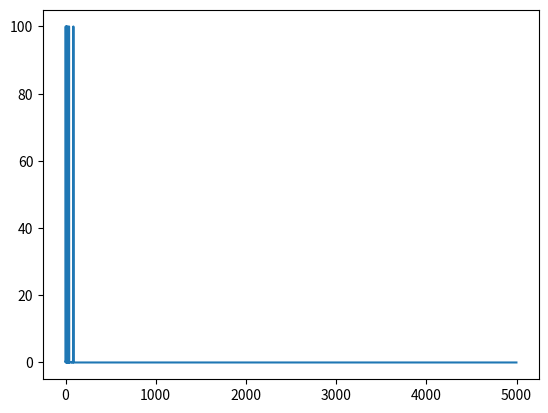

The script that saved this image: (Note: this script raises an exception after producing the figure.)
#!/usr/bin/env python2
# -*- coding: utf-8 -*-
"""
Created on Sat Jan  6 09:51:43 2018
Monte Carlo
Grid Problem
[redacted]
"""
# Q-learning, Epsilon greedy, Poicy evaluation

import numpy as np
import matplotlib.pyplot as plt
class Grid():
    # In the grid there will multiple plots triggering game over with reward/punishment
    # called the end_states
    def __init__(self, size, walls, end_states):
        self.size = size
        self.walls = walls
        self.end_states = end_states
        self.all_states = {}
        for i in range(size[0]):
            for j in range(size[1]):
                if (i,j) not in walls:
                    self.all_states[(i,j)] = -0.2
        for x in end_states:
            self.all_states[x] = end_states[x]
        self.sa_history = []
        self.reward_history = []
        self.game_over = False
   
    # represent a "windy" grid, which mean an action can be changed by a mutable environment
    def action(self, a):
        p = np.random.randn()
        if p > 0.5:
            return a
        else:
            n = np.random.randint(1,5)
            return n
        
    def move(self, a, i, j):
        self.sa_history.append(((i, j), a))
        old_n = (i,j)
        n = (i,j)
        if a==1:
            if i>0 and (i-1, j) not in self.walls:
                n = (i-1, j) # up
        if a==2:
            if j<self.size[1]-1 and (i, j+1) not in self.walls:
                n = (i, j+1) # right
        if a==3:
            if i<self.size[0]-1 and (i+1, j) not in self.walls:
                n = (i+1, j) # down
        if a==4:
            if j>0 and (i, j-1) not in self.walls:
                n = (i, j-1) # left
        # Give overwhelming punishment for staying in one spot
        if n == old_n:
            self.reward_history.append(-100.0)
            self.game_over = True
        else:
            self.reward_history.append(self.all_states[n])
        if n in self.end_states:
            self.game_over = True
        return n[0], n[1]
    
    def reset(self):
        self.sa_history = []
        self.reward_history = []
        self.game_over = False
        
# initiate grid
size = (3, 4)
end_states = {}
end_states[(0,3)] = 1.0
end_states[(1,3)] = -1.0
walls = [(1,1)]
grid = Grid(size, walls, end_states)

def draw_value(value, show = True):
    print('-----------------------------')
    for i in range(size[0]):
        v = ''
        for j in range(size[1]):
            v = v + str(value[(i,j)])
            v = v + '\t'
        print(v)
    print('-----------------------------')
    
def draw_policy(policy, show = True):
    print('-----------------------------')
    for i in range(size[0]):
        p = ''
        for j in range(size[1]):
            if (i,j) in policy:
                p = p + str(policy[(i,j)])
                p = p + '\t'
            else:
                p = p + str(0)
                p = p + '\t'
        print(p)
    print('-----------------------------')
        
def eval_policy(policy, V, all_states): 
    for s in all_states:
        max_value = -100000000000.0
        max_action = 0
        for a in range(1,5):
            if V[s][a] > max_value:
                max_value = V[s][a]
                max_action = a
        policy[s] = max_action
    return policy


def game(E, lr):
    deltas = []
    policy = {}
    for i in range(size[0]):
        for j in range(size[1]):
            if (i,j) not in walls:
                policy[(i, j)] = np.random.randint(1,5)
    V = {}
    # V[state][action] = mean value
    Q = {}
    # Q[state][action] = all value 
    # Q is used for plotting purpose
    for s in grid.all_states:
        V[s] = {}
        Q[s] = {}
        for a in range(1,5):
            V[s][a] = 0
            Q[s][a] = []
    x, y = 0, 0
    for i in range(5000):
        # Move randomly or move by policy base on Epsilon Greedy
        while not grid.game_over:
            p = np.random.randn()
            if p > E:
                x, y = grid.move(grid.action(policy[(x,y)]), i = x, j = y)
            else:
                x, y = grid.move(grid.action(np.random.randint(1,5)), i = x, j = y)
        grid.reward_history.reverse()
        grid.sa_history.reverse()
        visited_state = []
        
        # Q-Learning, evaluate policy
        for n, m in enumerate(grid.sa_history):
            s = m[0]
            a = m[1]
            v = 0
            biggest_change = -100.0
            if s not in visited_state:
                # assign reltive reward to relative step
                # degrading reward step by step theough learning rate
                v = grid.reward_history[n] + lr*v
                Q[s][a].append(v)
                old_value = V[s][a]
                new_value = np.mean(Q[s][a])
                biggest_change = max(biggest_change, abs(old_value-new_value))
                V[s][a] = np.mean(Q[s][a])
        policy = eval_policy(policy, V, grid.all_states.keys())
        deltas.append(biggest_change)
        grid.reset()
        
    value = {}
    for s in V:
        total = 0
        count = 0
        for a in V[s]:
            if V[s][a]!=-1000.0:
                total += V[s][a]
                count += 1
        value[s] = total/count
    draw_policy(policy)
    return deltas

# Plot the behavior or AI through times as it become move adept at handingling a "windy" grid
deltas = game(0.06, 0.4)
ax = plt.plot(deltas)
ax.set_xscale("log")
show()
